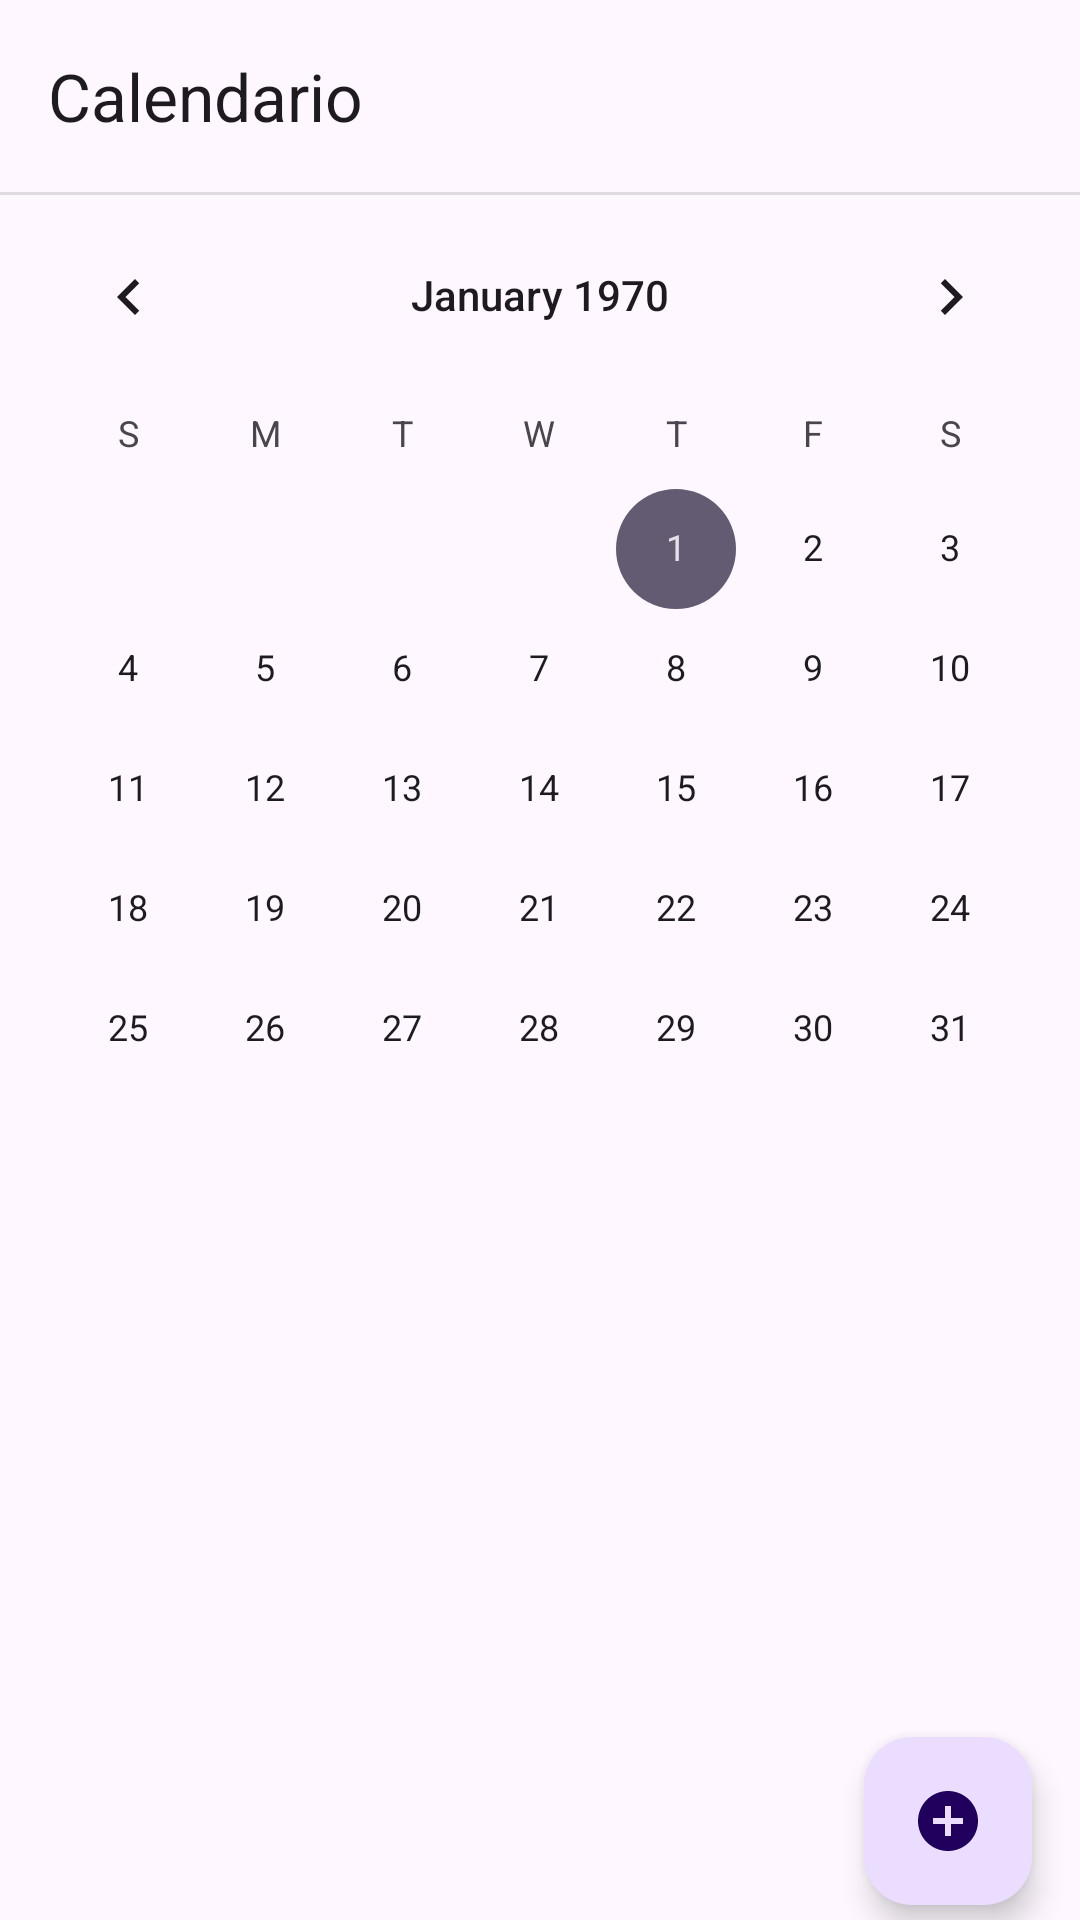

Produce the Android XML layout that renders to this screen, including the resource entries it uses.
<!-- AndroidManifest.xml: application theme Theme.Proyecto_DAM -->
<!-- res/layout/fragment_calendario.xml -->
<?xml version="1.0" encoding="utf-8"?>
<FrameLayout
    xmlns:android="http://schemas.android.com/apk/res/android"
    xmlns:app="http://schemas.android.com/apk/res-auto"
    xmlns:tools="http://schemas.android.com/tools"
    android:layout_width="match_parent"
    android:layout_height="match_parent"
    tools:context=".fragments.Calendario">

    <LinearLayout
        android:layout_width="match_parent"
        android:layout_height="match_parent"
        android:orientation="vertical">

        
        <androidx.appcompat.widget.Toolbar
            android:id="@+id/toolbar"
            android:layout_width="match_parent"
            android:layout_height="wrap_content"
            android:minHeight="?attr/actionBarSize"
            app:title="@string/txt_calendario"
            app:layout_constraintLeft_toLeftOf="parent"
            app:layout_constraintTop_toTopOf="parent"
            />

        
        <View
            android:id="@+id/divider"
            android:layout_width="match_parent"
            android:layout_height="1dp"
            android:backgroundTint="@color/black"
            android:background="?android:attr/listDivider" />

        
        <CalendarView
            android:id="@+id/calendarView"
            android:layout_width="match_parent"
            android:layout_height="wrap_content" />

        
        <androidx.recyclerview.widget.RecyclerView
            android:id="@+id/listado_calendario"
            android:layout_width="match_parent"
            android:layout_height="160dp"
            android:orientation="vertical"
            app:layoutManager="androidx.recyclerview.widget.LinearLayoutManager"/>

        
        <com.google.android.material.floatingactionbutton.ExtendedFloatingActionButton
            android:id="@+id/btn_add_tareas"
            android:layout_width="wrap_content"
            android:layout_height="wrap_content"
            android:layout_gravity="bottom|end"
            android:layout_margin="16dp"
            app:icon="@drawable/ic_btn_add" />

    </LinearLayout>

</FrameLayout>
<!-- resources referenced by this layout -->
<resources>
  <color name="black">#FF000000</color>
  <!-- drawable ic_btn_add (drawable) -->
  <vector xmlns:android="http://schemas.android.com/apk/res/android" android:height="24dp" android:tint="#625B71" android:viewportHeight="24" android:viewportWidth="24" android:width="24dp">
        
      <path android:fillColor="@android:color/white" android:pathData="M12,2C6.48,2 2,6.48 2,12s4.48,10 10,10 10,-4.48 10,-10S17.52,2 12,2zM17,13h-4v4h-2v-4L7,13v-2h4L11,7h2v4h4v2z"/>
      
  </vector>
  <string name="txt_calendario">Calendario</string>
  <style name="Theme.Proyecto_DAM" parent="Base.Theme.Proyecto_DAM" />
  <style name="Base.Theme.Proyecto_DAM" parent="Theme.Material3.DayNight.NoActionBar">
          <item name="colorPrimary">@color/colorPrimary</item>
          <item name="colorPrimaryVariant">@color/colorPrimaryDark</item>
          <item name="colorOnPrimary">@color/windowBackgroundLightColor</item>
          <item name="android:textColor">@color/text</item>
          <item name="android:titleTextColor">@color/text</item>
          <item name="android:buttonTint">@color/colorIconsButtons</item>
          <item name="android:icon">@color/colorIconsButtons</item>
      </style>
  <color name="colorPrimary">#d1c4e9</color>
  <color name="colorPrimaryDark">#E8DEF8</color>
  <color name="windowBackgroundLightColor">#EDE7F6</color>
  <color name="text">#1D1B20</color>
  <color name="colorIconsButtons">#4A4458</color>
</resources>
